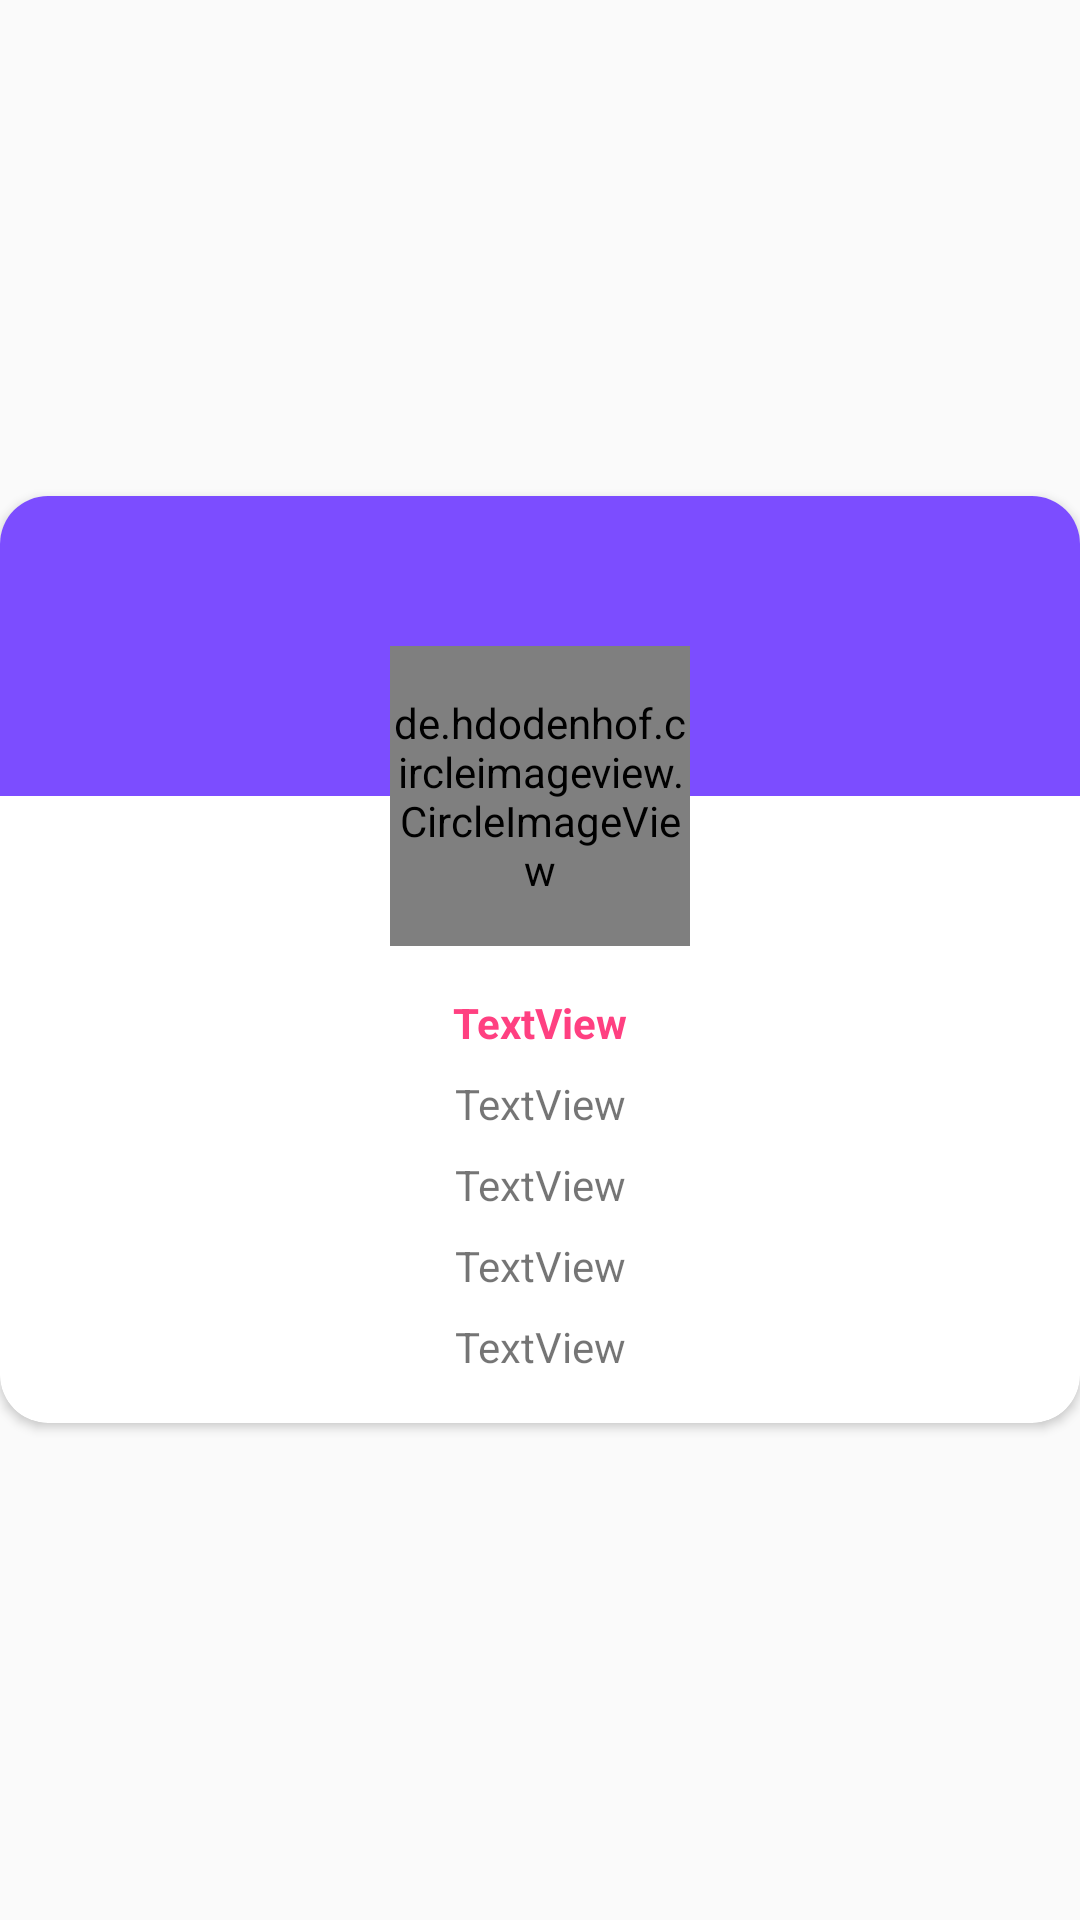

Reconstruct the res/layout file that produces this screen, plus the resources it refers to.
<!-- AndroidManifest.xml: application theme AppTheme -->
<!-- res/layout/user_dialog.xml -->
<?xml version="1.0" encoding="utf-8"?>
<RelativeLayout xmlns:android="http://schemas.android.com/apk/res/android"
    xmlns:app="http://schemas.android.com/apk/res-auto"
    android:layout_width="match_parent"
    android:layout_height="match_parent">


    <androidx.cardview.widget.CardView
        android:layout_width="match_parent"
        android:layout_height="wrap_content"
        android:layout_centerHorizontal="true"
        android:layout_centerVertical="true"
        android:padding="16dp"
        app:cardCornerRadius="16dp">

        <androidx.constraintlayout.widget.ConstraintLayout
            android:layout_width="match_parent"
            android:layout_height="match_parent">

            <ImageView
                android:id="@+id/frameLayout"
                android:layout_width="match_parent"
                android:layout_height="100dp"
                android:scaleType="centerCrop"
                android:src="@color/md_deep_purple_A200"
                app:layout_constraintEnd_toEndOf="parent"
                app:layout_constraintHorizontal_bias="0.0"
                app:layout_constraintStart_toStartOf="parent"
                app:layout_constraintTop_toTopOf="parent">

            </ImageView>

            <de.hdodenhof.circleimageview.CircleImageView
                android:id="@+id/userAvatar"

                android:layout_width="100dp"
                android:layout_height="100dp"
                android:layout_centerHorizontal="true"
                android:layout_marginBottom="16dp"
                android:src="@mipmap/ic_avatar"
                app:layout_constraintBottom_toBottomOf="@+id/frameLayout"
                app:layout_constraintEnd_toEndOf="parent"
                app:layout_constraintHorizontal_bias="0.5"
                app:layout_constraintStart_toStartOf="parent"
                app:layout_constraintTop_toBottomOf="@+id/frameLayout" />

            <TextView
                android:id="@+id/userBirthday"
                android:layout_width="wrap_content"
                android:layout_height="wrap_content"
                android:layout_marginTop="8dp"
                android:text="TextView"
                app:layout_constraintEnd_toEndOf="parent"
                app:layout_constraintHorizontal_bias="0.5"
                app:layout_constraintStart_toStartOf="parent"
                app:layout_constraintTop_toBottomOf="@+id/userLocation" />

            <TextView
                android:id="@+id/userName"
                android:layout_width="wrap_content"
                android:layout_height="wrap_content"
                android:layout_marginTop="16dp"
                android:text="TextView"
                android:textStyle="bold"
                android:textColor="?attr/colorAccent"
                app:layout_constraintEnd_toEndOf="parent"
                app:layout_constraintHorizontal_bias="0.5"
                app:layout_constraintStart_toStartOf="parent"
                app:layout_constraintTop_toBottomOf="@+id/userAvatar" />

            <TextView
                android:id="@+id/userLocation"
                android:layout_width="wrap_content"
                android:layout_height="wrap_content"
                android:layout_marginTop="8dp"
                android:text="TextView"
                app:layout_constraintEnd_toEndOf="parent"
                app:layout_constraintStart_toStartOf="parent"
                app:layout_constraintTop_toBottomOf="@+id/userName" />

            <TextView
                android:id="@+id/userEmail"
                android:layout_width="wrap_content"
                android:layout_height="wrap_content"
                android:layout_marginTop="8dp"
                android:text="TextView"
                app:layout_constraintEnd_toEndOf="parent"
                app:layout_constraintStart_toStartOf="parent"
                app:layout_constraintTop_toBottomOf="@+id/userBirthday" />

            <TextView
                android:id="@+id/userRegistration"
                android:layout_width="wrap_content"
                android:layout_height="wrap_content"
                android:layout_marginTop="8dp"
                android:layout_marginBottom="16dp"
                android:text="TextView"
                app:layout_constraintBottom_toBottomOf="parent"
                app:layout_constraintEnd_toEndOf="parent"
                app:layout_constraintStart_toStartOf="parent"
                app:layout_constraintTop_toBottomOf="@+id/userEmail"
                app:layout_constraintVertical_bias="0.0" />
        </androidx.constraintlayout.widget.ConstraintLayout>
    </androidx.cardview.widget.CardView>

</RelativeLayout>
<!-- resources referenced by this layout -->
<resources>
  <color name="md_deep_purple_A200">#7C4DFF</color>
  <!-- mipmap ic_avatar: png bitmap (mipmap-hdpi, 561 bytes) -->
  <style name="AppTheme" parent="Theme.AppCompat.Light.NoActionBar">
          
          <item name="colorPrimary">@color/colorPrimary</item>
          <item name="colorPrimaryDark">@color/colorPrimaryDark</item>
          <item name="colorAccent">@color/colorAccent</item>
      </style>
  <color name="colorPrimary">#3F51B5</color>
  <color name="colorPrimaryDark">#303F9F</color>
  <color name="colorAccent">#FF4081</color>
</resources>
